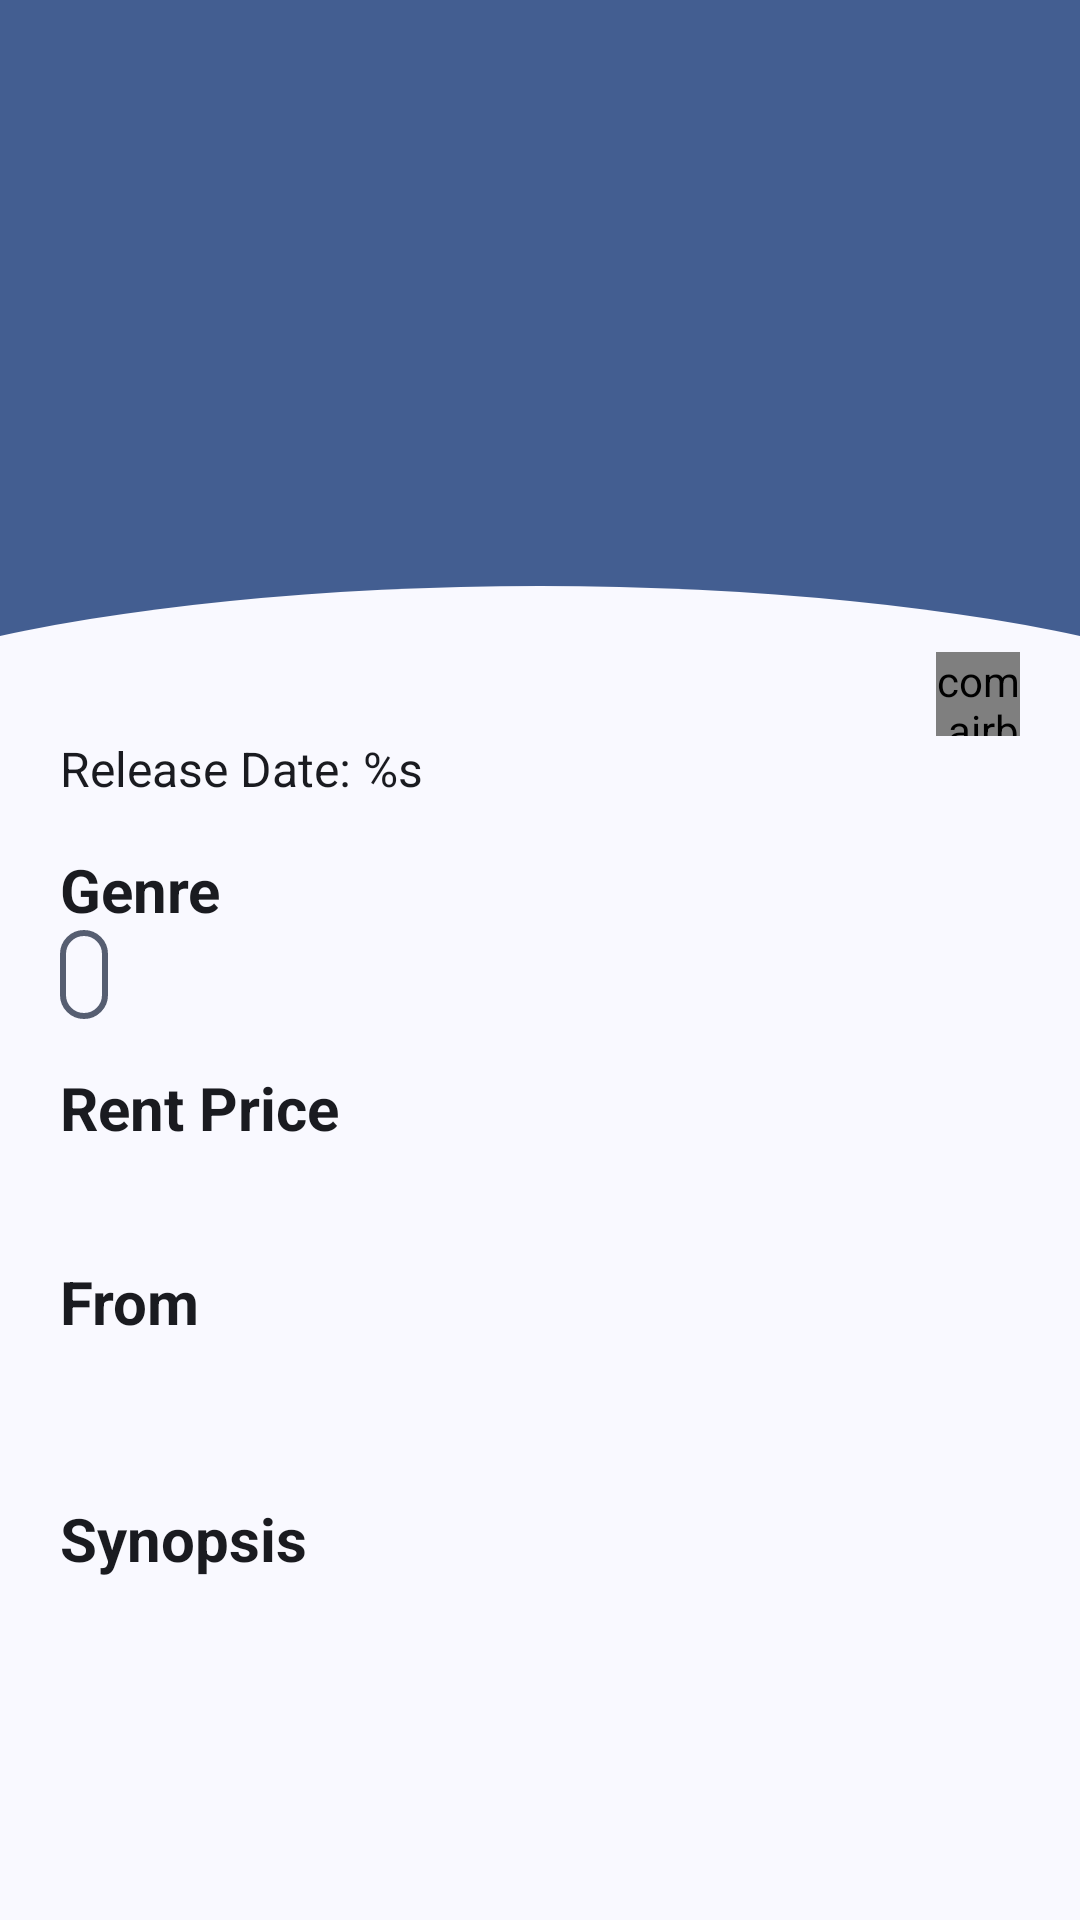

Write the Android layout XML for this screen, with the resource values it uses.
<!-- AndroidManifest.xml: application theme AppTheme -->
<!-- res/layout/fragment_detail.xml -->
<?xml version="1.0" encoding="utf-8"?>
<androidx.coordinatorlayout.widget.CoordinatorLayout xmlns:android="http://schemas.android.com/apk/res/android"
    xmlns:app="http://schemas.android.com/apk/res-auto"
    xmlns:tools="http://schemas.android.com/tools"
    android:layout_width="match_parent"
    android:layout_height="match_parent"
    tools:context=".ui.home.detail.DetailFragment">

    <com.google.android.material.appbar.AppBarLayout
        android:id="@+id/app_bar_detail"
        android:layout_width="match_parent"
        android:layout_height="wrap_content"
        android:fitsSystemWindows="true">

        <com.google.android.material.appbar.CollapsingToolbarLayout
            android:id="@+id/collapsing_toolbar_detail"
            android:layout_width="match_parent"
            android:layout_height="match_parent"
            android:background="@drawable/bg_detail_header"

            android:fitsSystemWindows="true"
            app:layout_scrollFlags="scroll|exitUntilCollapsed">

            <androidx.constraintlayout.widget.ConstraintLayout
                android:id="@+id/layout_inside_collapsing_toolbar_detail"
                android:layout_width="match_parent"
                android:layout_height="wrap_content"
                android:layout_marginBottom="48dp">

                <ImageView
                    android:id="@+id/img_detail_cover"
                    android:layout_width="100dp"
                    android:layout_height="100dp"
                    android:layout_gravity="center_horizontal"
                    android:layout_marginTop="40dp"
                    android:layout_marginBottom="8dp"
                    android:contentDescription="@string/content_description_cover_movie"
                    app:layout_constraintEnd_toEndOf="parent"
                    app:layout_constraintStart_toStartOf="parent"
                    app:layout_constraintTop_toTopOf="parent"
                    tools:src="@tools:sample/backgrounds/scenic" />

                <TextView
                    android:id="@+id/txt_detail_movie_title"
                    style="@style/Text.H1"
                    android:layout_width="match_parent"
                    android:layout_height="wrap_content"
                    android:layout_marginHorizontal="20dp"
                    android:layout_marginBottom="20dp"
                    android:padding="0dp"
                    android:textAlignment="center"
                    android:textColor="?attr/colorOnPrimary"
                    app:layout_constraintEnd_toEndOf="parent"
                    app:layout_constraintStart_toStartOf="parent"
                    app:layout_constraintTop_toBottomOf="@+id/img_detail_cover"
                    tools:text="@tools:sample/full_names" />
            </androidx.constraintlayout.widget.ConstraintLayout>

            <androidx.appcompat.widget.Toolbar
                android:id="@+id/toolbar_detail"
                android:layout_width="match_parent"
                android:layout_height="wrap_content"
                app:contentInsetStart="0dp"
                app:contentInsetStartWithNavigation="0dp"
                app:layout_collapseMode="pin"
                app:titleMarginTop="0dp">

                <androidx.constraintlayout.widget.ConstraintLayout
                    android:layout_width="match_parent"
                    android:layout_height="match_parent">

                    <ImageButton
                        android:id="@+id/img_detail_movie_back_toolbar"
                        android:layout_width="wrap_content"
                        android:layout_height="wrap_content"
                        android:layout_marginStart="16dp"
                        android:background="@drawable/bg_button_ripple"
                        android:contentDescription="@string/back_icon"
                        app:layout_constraintBottom_toBottomOf="parent"
                        app:layout_constraintStart_toStartOf="parent"
                        app:layout_constraintTop_toTopOf="parent"
                        app:srcCompat="@drawable/ic_back"
                        app:tint="?attr/colorOnPrimary" />

                    <TextView
                        android:id="@+id/txt_detail_movie_title_toolbar"
                        style="@style/Text.H1"
                        android:layout_width="0dp"
                        android:layout_height="wrap_content"
                        android:layout_marginStart="16dp"
                        android:layout_marginEnd="20dp"
                        android:ellipsize="end"
                        android:lines="1"
                        android:textColor="?attr/colorOnPrimary"
                        app:layout_constraintBottom_toBottomOf="parent"
                        app:layout_constraintEnd_toEndOf="parent"
                        app:layout_constraintStart_toEndOf="@id/img_detail_movie_back_toolbar"
                        app:layout_constraintTop_toTopOf="parent" />

                </androidx.constraintlayout.widget.ConstraintLayout>

            </androidx.appcompat.widget.Toolbar>

        </com.google.android.material.appbar.CollapsingToolbarLayout>

    </com.google.android.material.appbar.AppBarLayout>

    <androidx.constraintlayout.widget.ConstraintLayout
        android:layout_width="match_parent"
        android:layout_height="match_parent"
        app:layout_behavior="com.google.android.material.appbar.AppBarLayout$ScrollingViewBehavior">

        <androidx.core.widget.NestedScrollView
            android:layout_width="0dp"
            android:layout_height="0dp"
            app:layout_constraintBottom_toBottomOf="parent"
            app:layout_constraintEnd_toEndOf="parent"
            app:layout_constraintStart_toStartOf="parent"
            app:layout_constraintTop_toTopOf="parent">

            <LinearLayout
                android:layout_width="match_parent"
                android:layout_height="match_parent"
                android:layout_marginHorizontal="20dp"
                android:orientation="vertical">

                <com.airbnb.lottie.LottieAnimationView
                    android:id="@+id/ltt_movie_detail_like_unlike"
                    android:layout_width="28dp"
                    android:layout_height="28dp"
                    android:layout_gravity="end"
                    android:background="@drawable/bg_button_ripple"
                    app:layout_constraintEnd_toEndOf="parent"
                    app:layout_constraintTop_toTopOf="parent"
                    app:lottie_autoPlay="false"
                    app:lottie_fileName="like_unlike_lottie.json"
                    app:lottie_loop="false" />

                <TextView
                    android:id="@+id/txt_detail_movie_release_date"
                    style="@style/Text.Big"
                    android:layout_width="match_parent"
                    android:layout_height="wrap_content"
                    android:text="@string/release_date" />

                <TextView
                    style="@style/Text.H2"
                    android:layout_width="match_parent"
                    android:layout_height="wrap_content"
                    android:layout_marginTop="16dp"
                    android:text="@string/genre" />

                <TextView
                    android:id="@+id/txt_detail_movie_genre"
                    style="@style/Text.Big"
                    android:layout_width="wrap_content"
                    android:layout_height="wrap_content"
                    android:background="@drawable/bg_genre"
                    android:paddingHorizontal="8dp"
                    android:paddingVertical="4dp"
                    tools:text="@tools:sample/lorem" />

                <TextView
                    style="@style/Text.H2"
                    android:layout_width="match_parent"
                    android:layout_height="wrap_content"
                    android:layout_marginTop="16dp"
                    android:text="@string/rent_price" />

                <TextView
                    android:id="@+id/txt_detail_movie_price"
                    style="@style/Text.Big"
                    android:layout_width="wrap_content"
                    android:layout_height="wrap_content"
                    android:textColor="@color/colorCustomColor_mediumContrast"
                    android:textStyle="bold"
                    tools:text="@tools:sample/lorem" />

                <TextView
                    style="@style/Text.H2"
                    android:layout_width="match_parent"
                    android:layout_height="wrap_content"
                    android:layout_marginTop="16dp"
                    android:text="@string/from" />

                <LinearLayout
                    android:layout_width="match_parent"
                    android:layout_height="wrap_content"
                    android:gravity="center_vertical"
                    tools:ignore="UseCompoundDrawables">

                    <ImageView
                        android:id="@+id/img_detail_movie_country"
                        android:layout_width="42dp"
                        android:layout_height="36dp"
                        android:contentDescription="@string/country_flag"
                        tools:text="@tools:sample/lorem" />

                    <TextView
                        android:id="@+id/txt_detail_movie_country"
                        style="@style/Text.Big"
                        android:layout_width="wrap_content"
                        android:layout_height="wrap_content"
                        android:layout_marginStart="8dp"
                        tools:text="@tools:sample/lorem" />

                </LinearLayout>

                <TextView
                    android:id="@+id/txt_detail_movie_is_explicit"
                    style="@style/Text.Big"
                    android:layout_width="wrap_content"
                    android:layout_height="wrap_content"
                    android:layout_marginTop="16dp"
                    android:background="@drawable/bg_explicit_warning"
                    android:paddingHorizontal="8dp"
                    android:paddingVertical="4dp"
                    android:text="@string/explicit_content"
                    android:textColor="@color/md_theme_onErrorContainer"
                    android:textStyle="bold"
                    android:visibility="gone" />

                <TextView
                    style="@style/Text.H2"
                    android:layout_width="match_parent"
                    android:layout_height="wrap_content"
                    android:layout_marginTop="16dp"
                    android:text="@string/synopsis" />

                <TextView
                    android:id="@+id/txt_detail_movie_description"
                    style="@style/Text"
                    android:layout_width="match_parent"
                    android:layout_height="wrap_content"
                    android:layout_marginBottom="16dp"
                    tools:text="@tools:sample/lorem" />

            </LinearLayout>

        </androidx.core.widget.NestedScrollView>

    </androidx.constraintlayout.widget.ConstraintLayout>

</androidx.coordinatorlayout.widget.CoordinatorLayout>
<!-- resources referenced by this layout -->
<resources>
  <color name="colorCustomColor_mediumContrast">#1B4472</color>
  <color name="md_theme_onErrorContainer">#410002</color>
  <string name="back_icon">Back Icon</string>
  <string name="content_description_cover_movie">Artwork of %s</string>
  <string name="country_flag">Country flag</string>
  <string name="explicit_content">Explicit Content</string>
  <string name="from">From</string>
  <string name="genre">Genre</string>
  <string name="release_date">Release Date: %s</string>
  <string name="rent_price">Rent Price</string>
  <string name="synopsis">Synopsis</string>
  <style name="Text">
          <item name="android:textSize">14sp</item>
          <item name="android:textColor">?attr/colorOnSurface</item>
      </style>
  <style name="Text.Big">
          <item name="android:textSize">16sp</item>
      </style>
  <style name="Text.H1">
          <item name="android:textSize">22sp</item>
          <item name="android:textStyle">bold</item>
      </style>
  <style name="Text.H2">
          <item name="android:textSize">20sp</item>
          <item name="android:textStyle">bold</item>
      </style>
  <color name="md_theme_error">#BA1A1A</color>
  <color name="md_theme_errorContainer">#FFDAD6</color>
  <color name="md_theme_primary">#435E91</color>
  <color name="md_theme_onPrimary">#FFFFFF</color>
  <color name="md_theme_primaryContainer">#D8E2FF</color>
  <color name="md_theme_onPrimaryContainer">#001A41</color>
  <color name="md_theme_secondary">#565E71</color>
  <color name="md_theme_onSecondary">#FFFFFF</color>
  <color name="md_theme_secondaryContainer">#DBE2F9</color>
  <color name="md_theme_onSecondaryContainer">#131B2C</color>
  <color name="md_theme_tertiary">#715574</color>
  <color name="md_theme_onTertiary">#FFFFFF</color>
  <color name="md_theme_tertiaryContainer">#FBD7FC</color>
  <color name="md_theme_onTertiaryContainer">#29132D</color>
  <color name="md_theme_onError">#FFFFFF</color>
  <color name="md_theme_background">#F9F9FF</color>
  <color name="md_theme_onBackground">#1A1B20</color>
  <color name="md_theme_surface">#F9F9FF</color>
  <color name="md_theme_onSurface">#1A1B20</color>
  <color name="md_theme_surfaceVariant">#E1E2EC</color>
  <color name="md_theme_onSurfaceVariant">#44474F</color>
  <color name="md_theme_outline">#74777F</color>
  <color name="md_theme_outlineVariant">#C4C6D0</color>
  <color name="md_theme_inverseSurface">#2F3036</color>
  <color name="md_theme_inverseOnSurface">#F0F0F7</color>
  <color name="md_theme_inversePrimary">#ADC7FF</color>
  <color name="md_theme_primaryFixed">#D8E2FF</color>
  <color name="md_theme_onPrimaryFixed">#001A41</color>
  <color name="md_theme_primaryFixedDim">#ADC7FF</color>
  <color name="md_theme_onPrimaryFixedVariant">#2A4678</color>
  <color name="md_theme_secondaryFixed">#DBE2F9</color>
  <color name="md_theme_onSecondaryFixed">#131B2C</color>
  <color name="md_theme_secondaryFixedDim">#BEC6DC</color>
  <color name="md_theme_onSecondaryFixedVariant">#3F4759</color>
  <color name="md_theme_tertiaryFixed">#FBD7FC</color>
  <color name="md_theme_onTertiaryFixed">#29132D</color>
  <color name="md_theme_tertiaryFixedDim">#DEBCDF</color>
  <color name="md_theme_onTertiaryFixedVariant">#583E5B</color>
  <color name="md_theme_surfaceDim">#D9D9E0</color>
  <color name="md_theme_surfaceBright">#F9F9FF</color>
  <color name="md_theme_surfaceContainerLowest">#FFFFFF</color>
  <color name="md_theme_surfaceContainerLow">#F3F3FA</color>
  <color name="md_theme_surfaceContainer">#EDEDF4</color>
  <color name="md_theme_surfaceContainerHigh">#E8E7EE</color>
  <color name="md_theme_surfaceContainerHighest">#E2E2E9</color>
  <color name="colorCustomColor">#3A608F</color>
  <color name="colorOnCustomColor">#FFFFFF</color>
  <color name="colorCustomColorContainer">#D3E3FF</color>
  <color name="colorOnCustomColorContainer">#001C39</color>
</resources>
